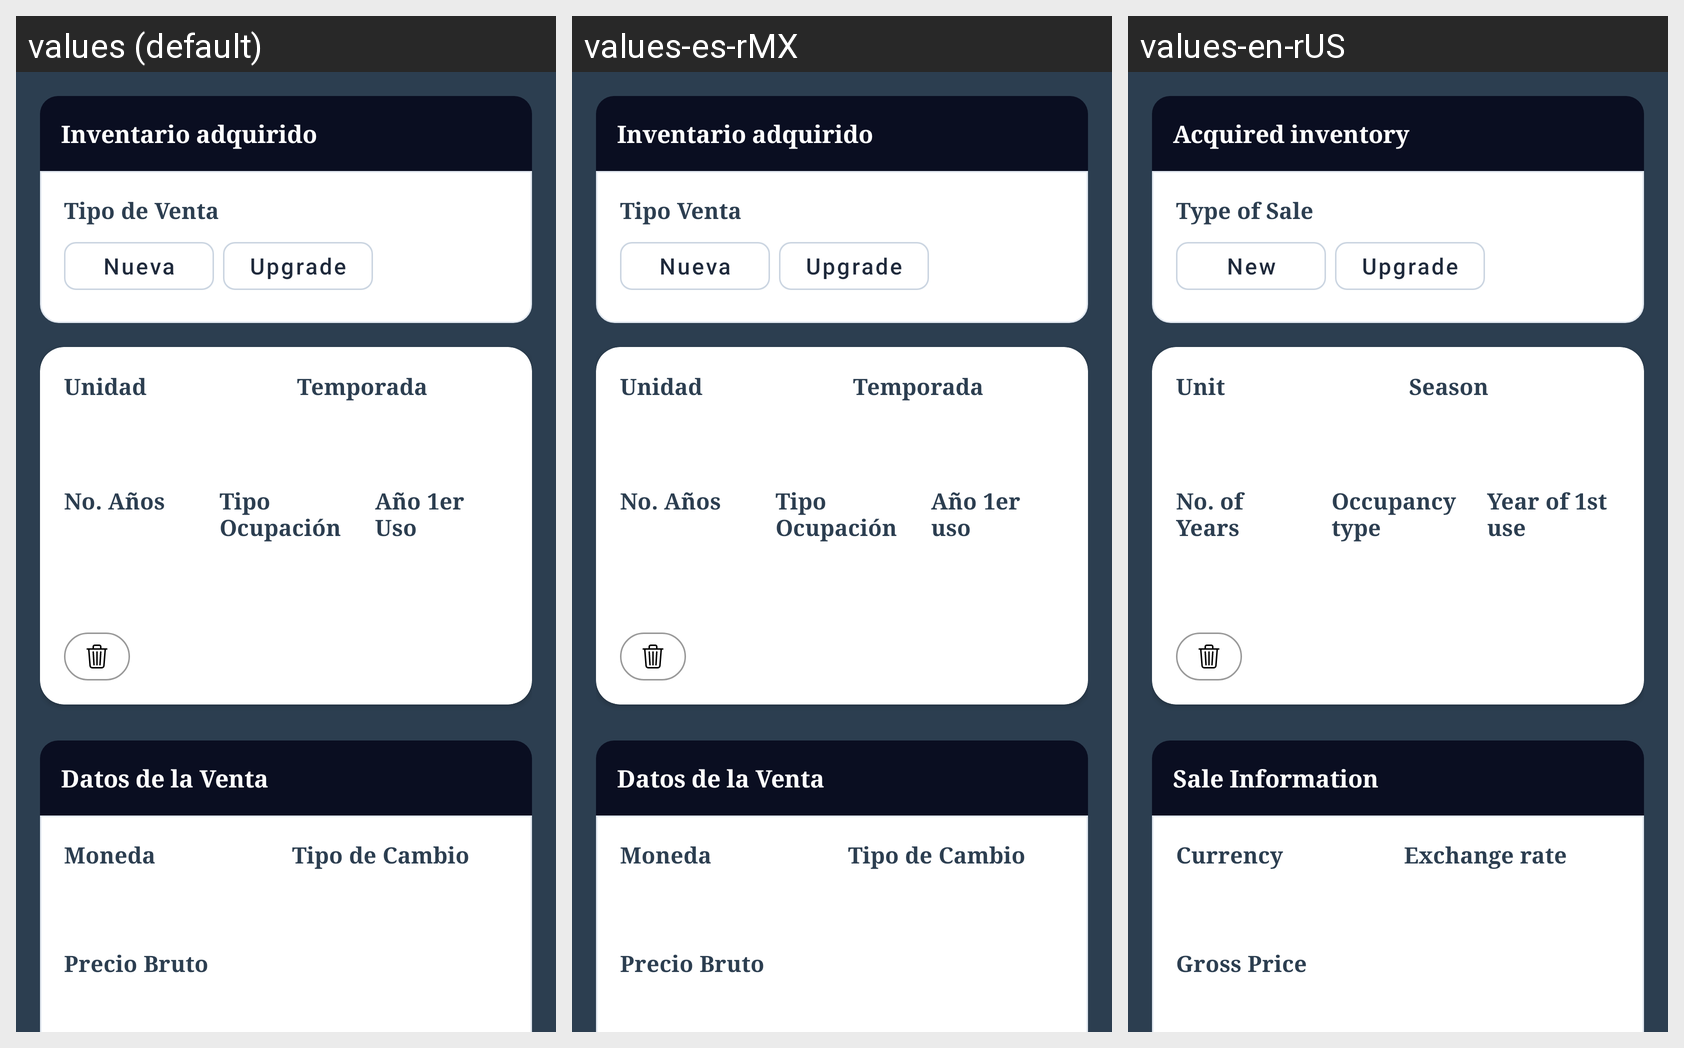

The Android screen above is rendered under several locales of the same app. Produce the string resources it draws, with the default and per-locale values.
Android screen res/layout/fragment_datos_venta.xml rendered under 3 locales, left to right: values (default), values-es-rMX, values-en-rUS. Device: Nexus 5 (rendered at 1080×1920; each locale shown at half size, 540×960, under a caption strip naming it); theme Theme.Contrato.
Strings drawn on this screen, with the default value and each locale's value (text and hints the layout hard-codes, and strings that could not be matched under every locale, appear in the picture but are not listed):

inventario
  values: Inventario adquirido
  values-es-rMX: Inventario adquirido
  values-en-rUS: Acquired inventory

tipoventa
  values: Tipo de Venta
  values-es-rMX: Tipo Venta
  values-en-rUS: Type of Sale

nueva
  values: Nueva
  values-es-rMX: Nueva
  values-en-rUS: New

unidad
  values: Unidad
  values-es-rMX: Unidad
  values-en-rUS: Unit

temporada
  values: Temporada
  values-es-rMX: Temporada
  values-en-rUS: Season

tipoocupacion
  values: Tipo Ocupación
  values-es-rMX: Tipo Ocupación
  values-en-rUS: Occupancy type

datosventa
  values: Datos de la Venta
  values-es-rMX: Datos de la Venta
  values-en-rUS: Sale Information

moneda
  values: Moneda
  values-es-rMX: Moneda
  values-en-rUS: Currency

cambio
  values: Tipo de Cambio
  values-es-rMX: Tipo de Cambio
  values-en-rUS: Exchange rate

bruto
  values: Precio Bruto
  values-es-rMX: Precio Bruto
  values-en-rUS: Gross Price
